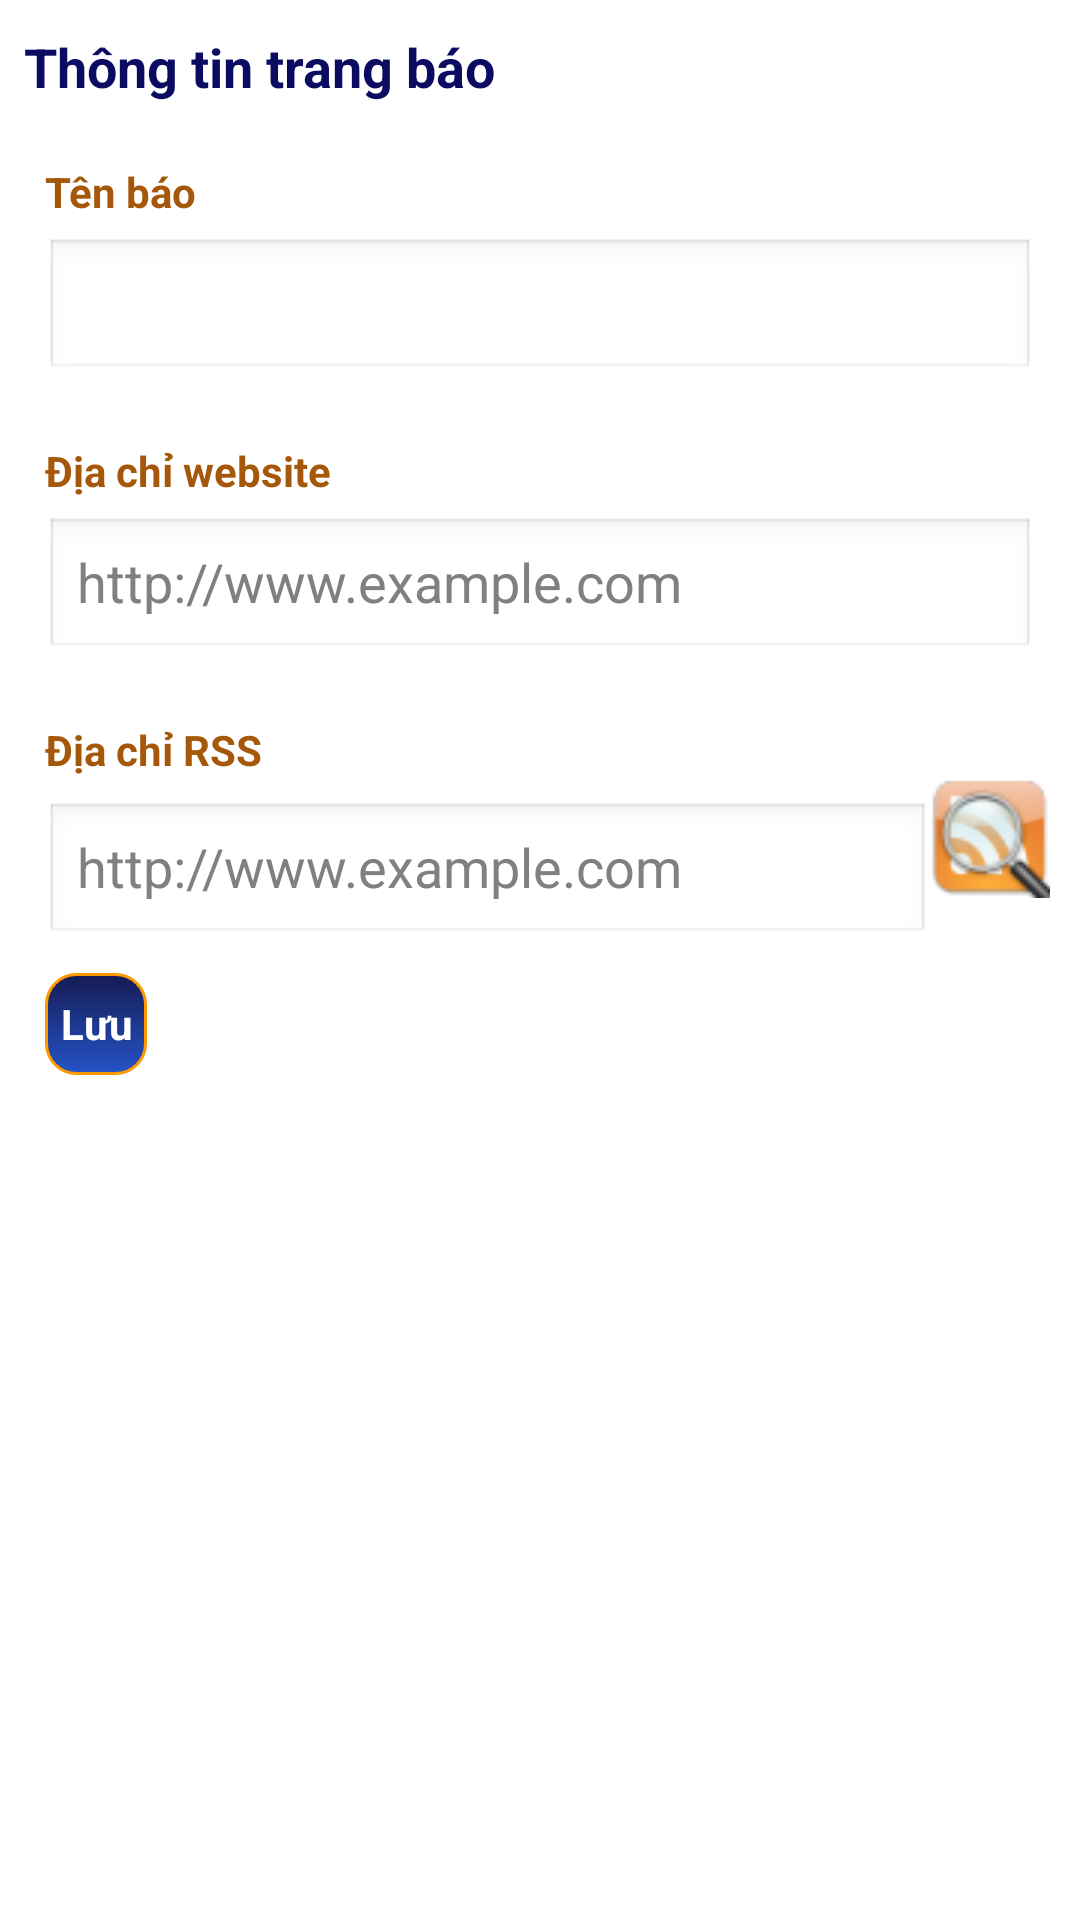

Android layout source for this screen:
<!-- AndroidManifest.xml: application theme AppTheme -->
<!-- res/layout/add_website_layout.xml -->
<?xml version="1.0" encoding="utf-8"?>
<LinearLayout xmlns:android="http://schemas.android.com/apk/res/android"
    android:layout_width="match_parent"
    android:layout_height="match_parent"
    android:orientation="vertical" >

    <TextView
        android:id="@+id/textView3"
        android:layout_width="wrap_content"
        android:layout_height="wrap_content"
        android:layout_marginLeft="8dip"
        android:layout_marginTop="10dip"
        android:text="Thông tin trang báo"
        android:textAppearance="?android:attr/textAppearanceMedium"
        android:textColor="@color/Blue"
        android:textStyle="bold" />

    <TextView
        android:layout_width="fill_parent"
        android:layout_height="wrap_content"
        android:layout_marginLeft="15dip"
        android:layout_marginTop="20dip"
        android:text="Tên báo"
        android:textColor="@color/Orange"
        android:textStyle="bold" />

    

    <EditText
        android:id="@+id/editTextWebsiteName"
        android:layout_width="fill_parent"
        android:layout_height="wrap_content"
        android:layout_marginLeft="15dip"
        android:layout_marginRight="15dip"
        android:layout_marginTop="6dip" />

    <TextView
        android:layout_width="fill_parent"
        android:layout_height="wrap_content"
        android:layout_marginLeft="15dip"
        android:layout_marginTop="20dip"
        android:text="Địa chỉ website"
        android:textColor="@color/Orange"
        android:textStyle="bold" />

    

    <EditText
        android:id="@+id/editTextWebsiteLink"
        android:layout_width="fill_parent"
        android:layout_height="wrap_content"
        android:layout_marginLeft="15dip"
        android:layout_marginRight="15dip"
        android:layout_marginTop="6dip"
        android:hint="http://www.example.com" />

    <TextView
        android:layout_width="fill_parent"
        android:layout_height="wrap_content"
        android:layout_marginLeft="15dip"
        android:layout_marginTop="20dip"
        android:text="Địa chỉ RSS"
        android:textColor="@color/Orange"
        android:textStyle="bold" />

    

    <LinearLayout
        android:id="@+id/linearLayout1"
        android:layout_width="match_parent"
        android:layout_height="wrap_content" >

        <EditText
            android:id="@+id/editTextRssLink"
            android:layout_width="fill_parent"
            android:layout_height="wrap_content"
            android:layout_marginLeft="15dip"
            android:layout_marginTop="8dip"
            android:layout_weight="1"
            android:hint="http://www.example.com" />

        <ImageButton
            android:id="@+id/btnSearchRssLink"
            android:layout_width="wrap_content"
            android:layout_height="wrap_content"
            android:layout_marginBottom="25dip"
            android:layout_marginRight="10dip"
            android:layout_marginTop="0dip"
            android:background="@null"
            android:src="@drawable/search" />
    </LinearLayout>

    <Button
        android:id="@+id/btnSave"
        android:layout_width="wrap_content"
        android:layout_height="34dp"
        android:layout_marginLeft="15dip"
        android:background="@drawable/button_custom"
        android:text="Lưu"
        android:textColor="@color/White"
        android:textStyle="bold" />

</LinearLayout>
<!-- resources referenced by this layout -->
<resources>
  <color name="Blue">#0B0B61</color>
  <color name="Orange">#A5570A</color>
  <color name="White">#FFFFFF</color>
  <!-- drawable button_custom (drawable) -->
  <?xml version="1.0" encoding="utf-8" ?>
  <selector xmlns:android="http://schemas.android.com/apk/res/android">
    <item android:state_pressed="true" >
      <shape>
        <solid
            android:color="#ef4444" />
        <stroke
            android:width="1dp"
            android:color="#FF9900" />
        <corners
            android:radius="12dp" />
        <padding
            android:left="5dp"
            android:top="5dp"
            android:right="5dp"
            android:bottom="5dp" />
      </shape>
    </item>
    <item>
      <shape>
        <gradient
            android:startColor="#151B54"
            android:endColor="#2554C7"
            android:angle="270" />
        <stroke
            android:width="1dp"
            android:color="#FF9900" />
        <corners
            android:radius="10dp" />
        <padding
            android:left="5dp"
            android:top="5dp"
            android:right="5dp"
            android:bottom="5dp" />
      </shape>
    </item>
  </selector>
  <!-- drawable search: png bitmap (drawable, 3613 bytes) -->
  <style name="AppTheme" parent="AppBaseTheme">
          
      </style>
  <style name="AppBaseTheme" parent="android:Theme.Light">
          
      </style>
</resources>
